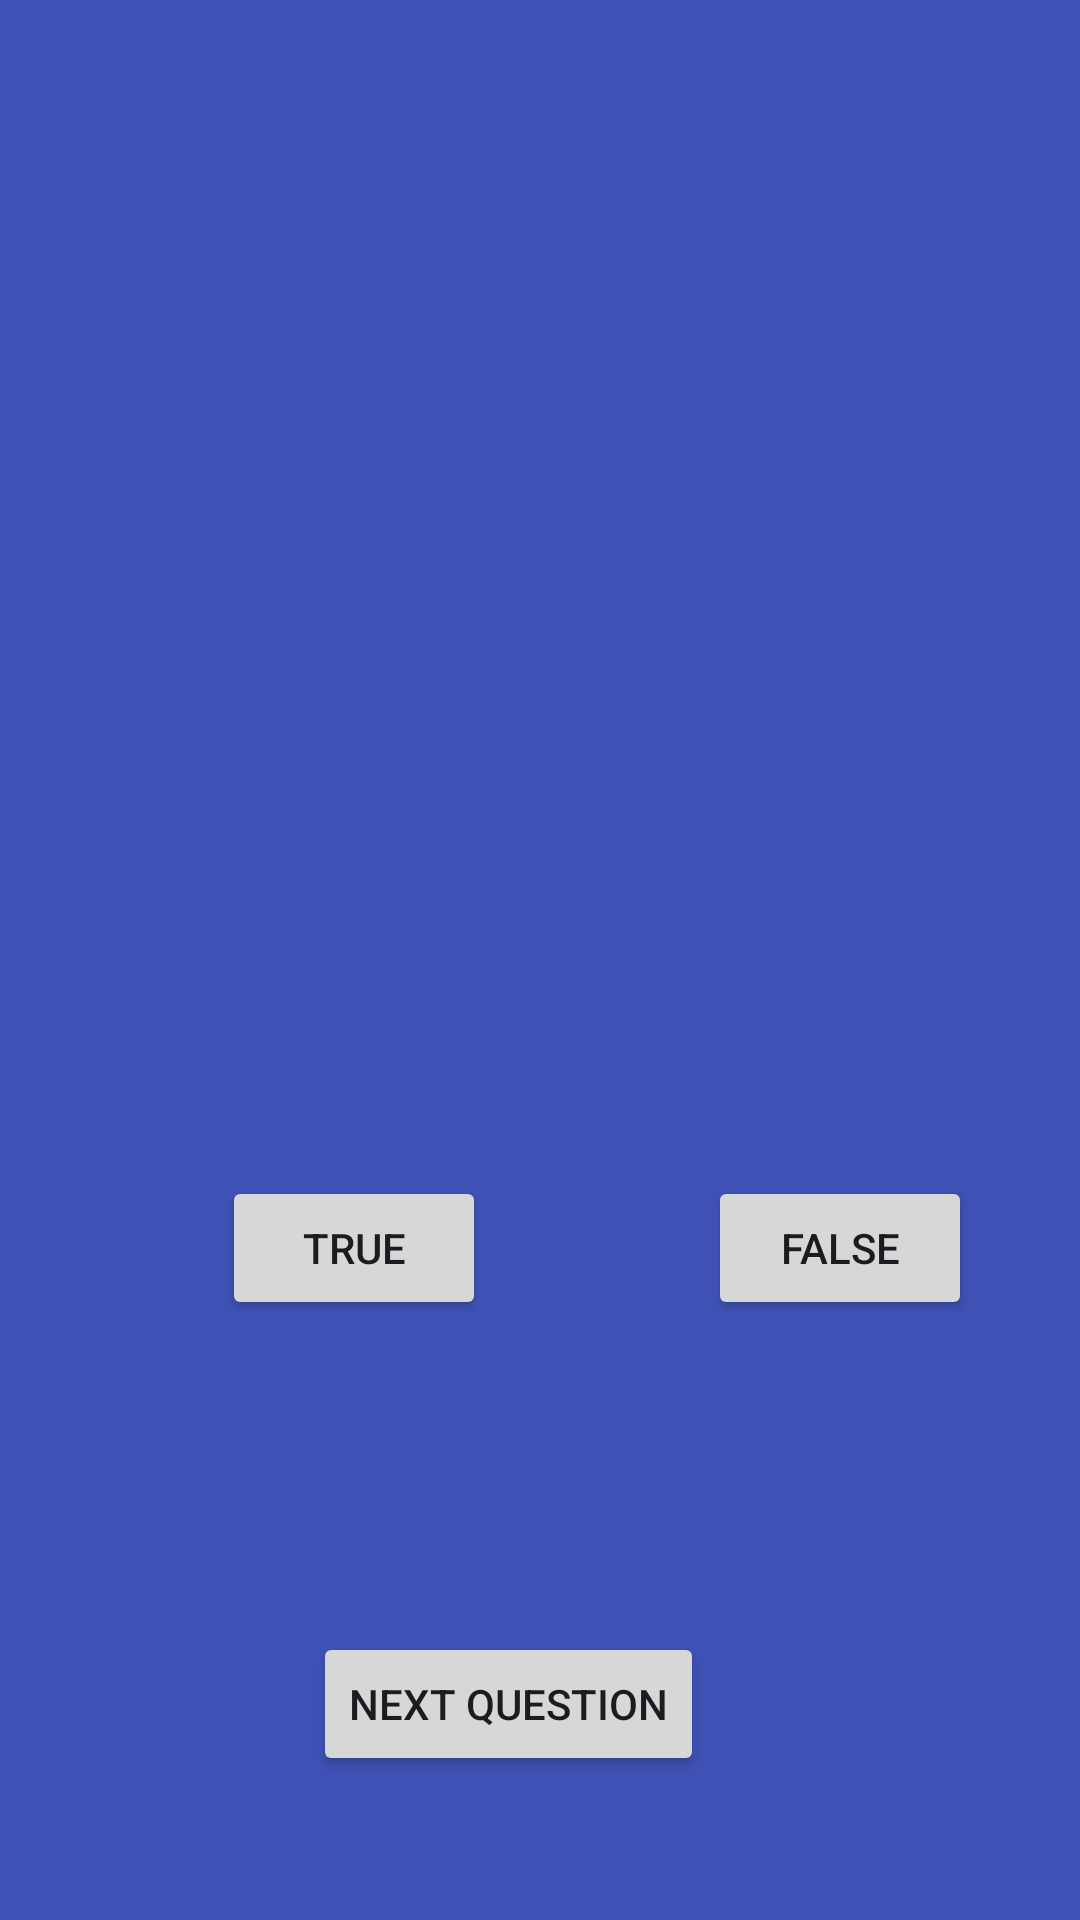

The Android layout XML behind this screen, and the referenced resources:
<!-- AndroidManifest.xml: application theme Theme.LifeHackapp -->
<!-- res/layout/activity_quiz.xml -->
<?xml version="1.0" encoding="utf-8"?>
<androidx.constraintlayout.widget.ConstraintLayout xmlns:android="http://schemas.android.com/apk/res/android"
    xmlns:app="http://schemas.android.com/apk/res-auto"
    xmlns:tools="http://schemas.android.com/tools"
    android:id="@+id/main"
    android:layout_width="match_parent"
    android:layout_height="match_parent"
    android:background="#3F51B5"
    tools:context=".QuizActivity">

    <Button
        android:id="@+id/nxtbutton"
        android:layout_width="wrap_content"
        android:layout_height="wrap_content"
        android:layout_marginBottom="48dp"
        android:text="Next Question"
        app:layout_constraintBottom_toBottomOf="parent"
        app:layout_constraintEnd_toEndOf="parent"
        app:layout_constraintHorizontal_bias="0.455"
        app:layout_constraintStart_toStartOf="parent" />

    <Button
        android:id="@+id/trbutton"
        android:layout_width="wrap_content"
        android:layout_height="wrap_content"
        android:layout_marginStart="60dp"
        android:layout_marginBottom="104dp"
        android:text="True"
        app:layout_constraintBottom_toTopOf="@+id/nxtbutton"
        app:layout_constraintEnd_toStartOf="@+id/fabutton"
        app:layout_constraintHorizontal_bias="0.158"
        app:layout_constraintStart_toStartOf="parent" />

    <Button
        android:id="@+id/fabutton"
        android:layout_width="wrap_content"
        android:layout_height="wrap_content"
        android:layout_marginEnd="36dp"
        android:layout_marginBottom="104dp"
        android:text="False"
        app:layout_constraintBottom_toTopOf="@+id/nxtbutton"
        app:layout_constraintEnd_toEndOf="parent" />

    <TextView
        android:id="@+id/qtextView"
        android:layout_width="wrap_content"
        android:layout_height="wrap_content"
        android:layout_marginStart="80dp"
        android:layout_marginTop="220dp"
        app:layout_constraintEnd_toStartOf="@+id/fbtextView"
        app:layout_constraintHorizontal_bias="0.117"
        app:layout_constraintStart_toStartOf="parent"
        app:layout_constraintTop_toTopOf="parent" />

    <TextView
        android:id="@+id/fbtextView"
        android:layout_width="wrap_content"
        android:layout_height="wrap_content"
        android:layout_marginTop="220dp"
        android:layout_marginEnd="76dp"
        app:layout_constraintEnd_toEndOf="parent"
        app:layout_constraintTop_toTopOf="parent" />
</androidx.constraintlayout.widget.ConstraintLayout>
<!-- resources referenced by this layout -->
<resources>
  <style name="Theme.LifeHackapp" parent="Base.Theme.LifeHackapp" />
  <style name="Base.Theme.LifeHackapp" parent="Theme.Material3.DayNight.NoActionBar">
          
          
      </style>
</resources>
